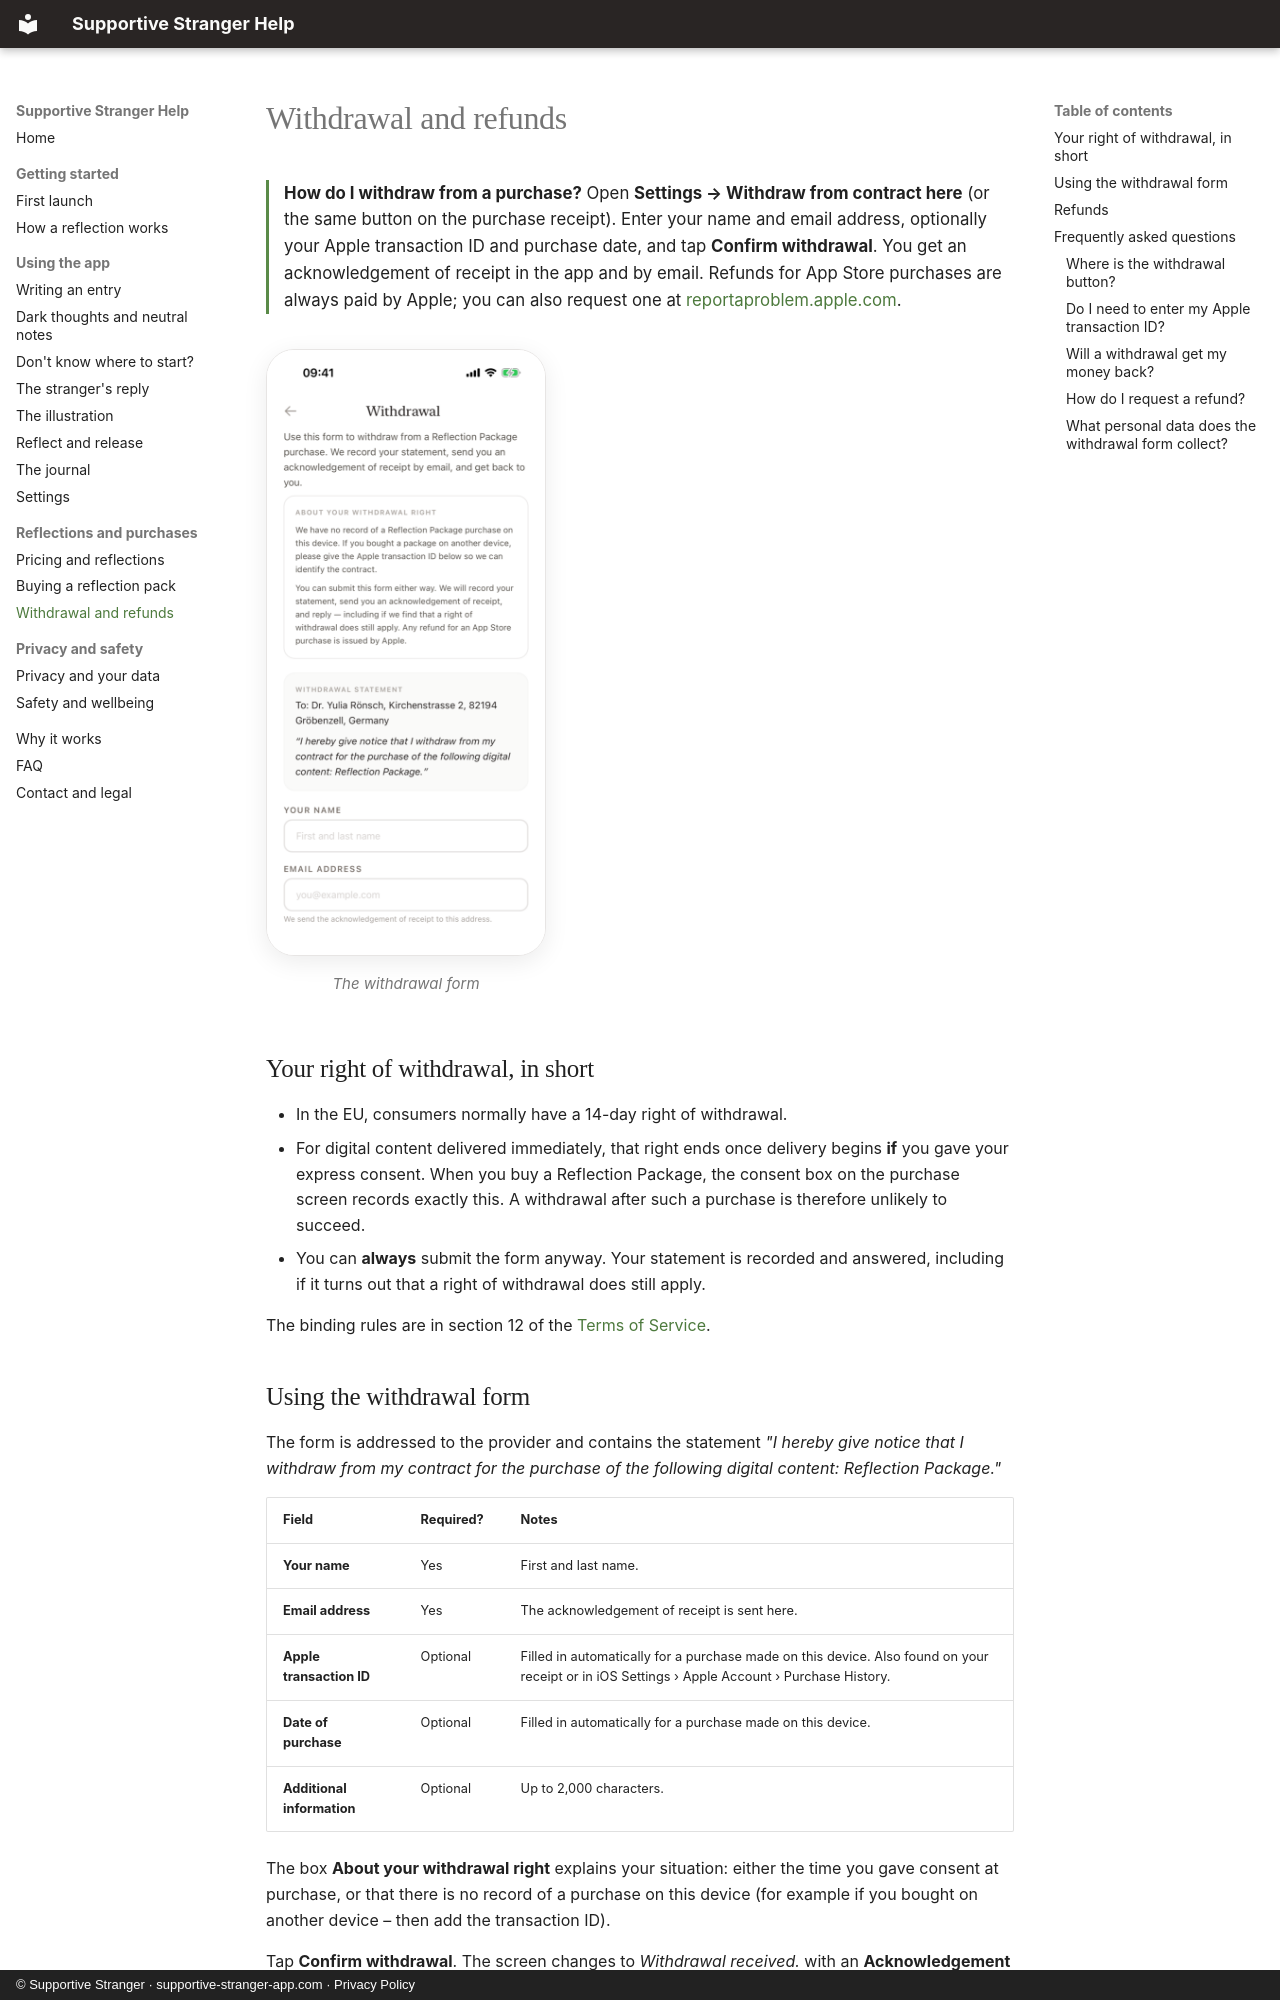

repository: YRoensch/supportive-stranger-docs · page: withdrawal/index.html · generator: mkdocs · copyright: © Supportive Stranger · supportive-stranger-app.com · Privacy Policy

---
title: Withdrawal and refunds
description: How to withdraw from a Reflection Package purchase in Supportive Stranger with the "Withdraw from contract here" button, what the form asks for, the acknowledgement you receive, and how refunds through Apple work.
---

# Withdrawal and refunds

<p class="answer" markdown>**How do I withdraw from a purchase?** Open **Settings → Withdraw from contract here** (or the same button on the purchase receipt). Enter your name and email address, optionally your Apple transaction ID and purchase date, and tap **Confirm withdrawal**. You get an acknowledgement of receipt in the app and by email. Refunds for App Store purchases are always paid by Apple; you can also request one at [reportaproblem.apple.com](https://reportaproblem.apple.com).</p>

<div class="shots" markdown>
<figure markdown>
![Withdrawal form with explanation and withdrawal statement](assets/screenshots/07-withdrawal-form.png){ .shot loading=lazy }
<figcaption>The withdrawal form</figcaption>
</figure>
</div>

## Your right of withdrawal, in short

- In the EU, consumers normally have a 14-day right of withdrawal.
- For digital content delivered immediately, that right ends once delivery begins **if** you gave your express consent. When you buy a Reflection Package, the consent box on the purchase screen records exactly this. A withdrawal after such a purchase is therefore unlikely to succeed.
- You can **always** submit the form anyway. Your statement is recorded and answered, including if it turns out that a right of withdrawal does still apply.

The binding rules are in section 12 of the [Terms of Service](contact.md#legal-documents).
